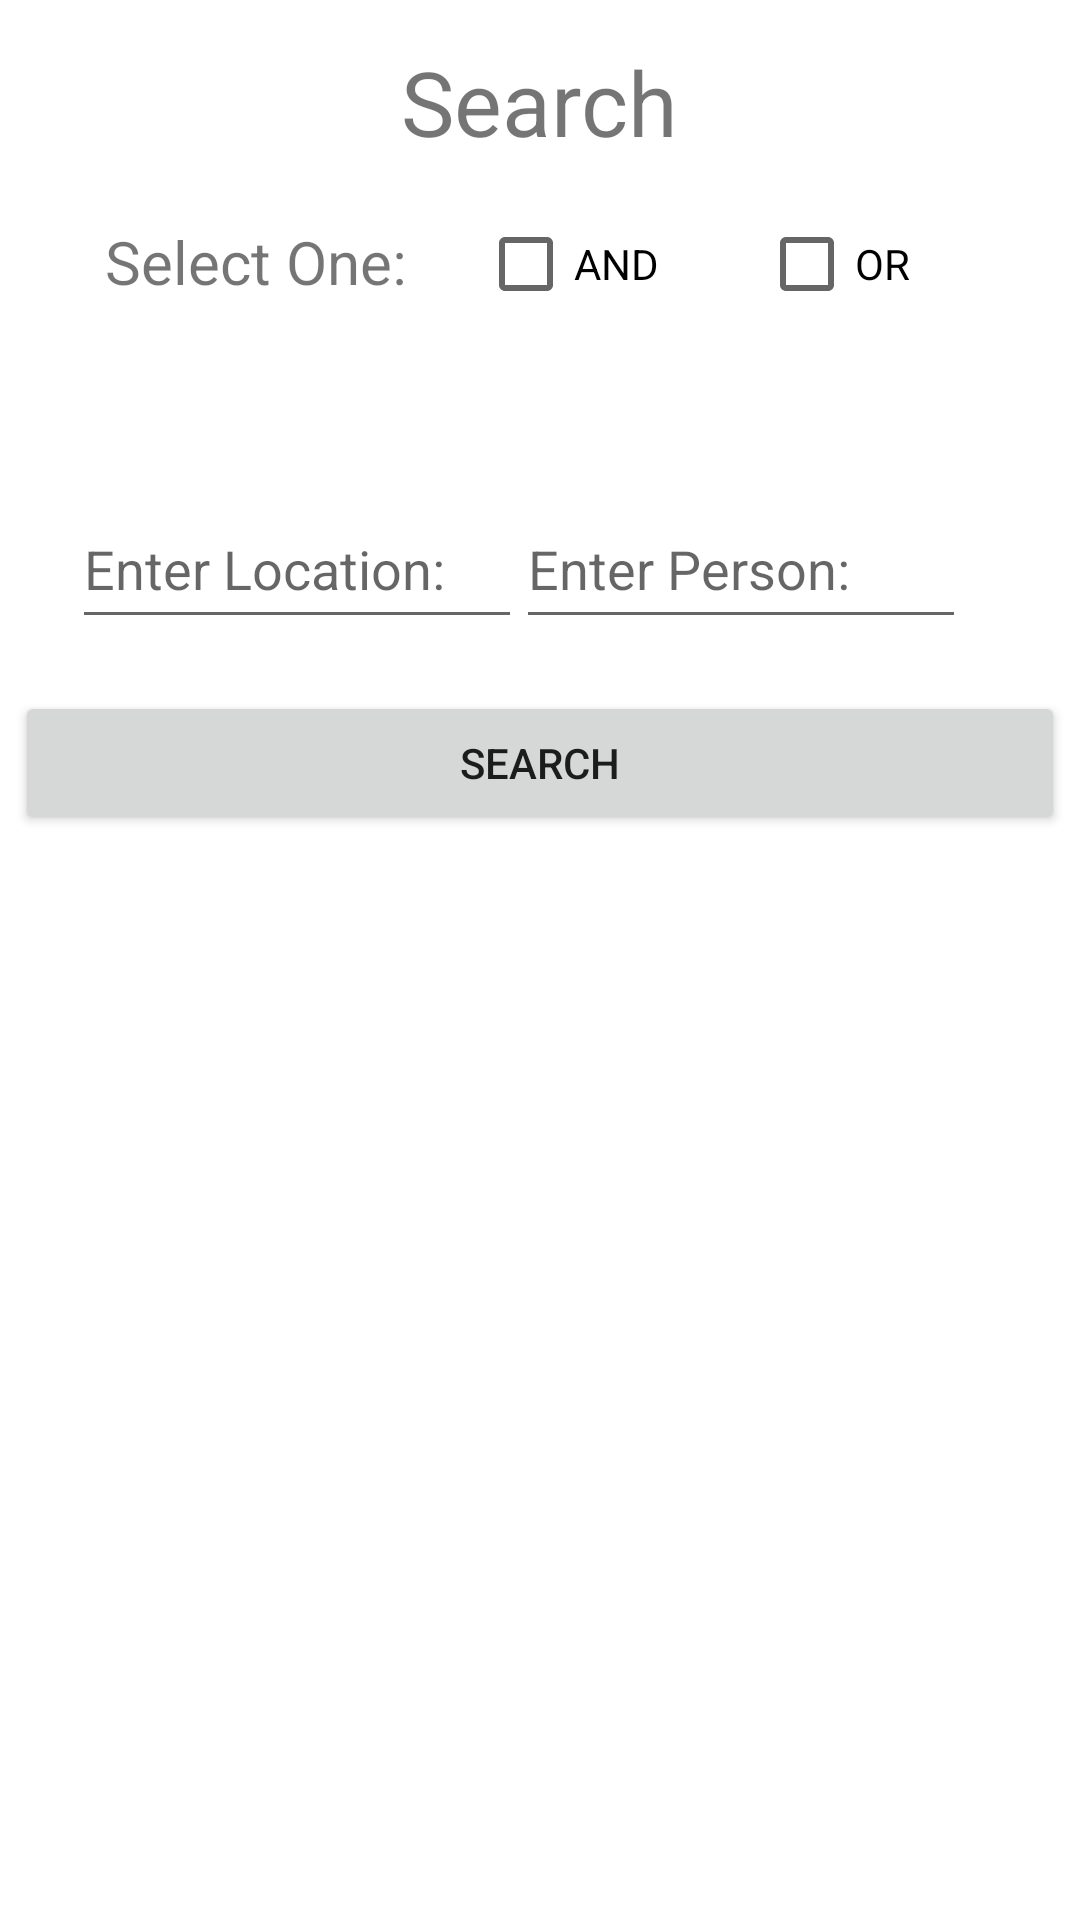

Reconstruct the res/layout file that produces this screen, plus the resources it refers to.
<!-- AndroidManifest.xml: application theme Theme.Photos09 -->
<!-- res/layout/activity_search.xml -->
<?xml version="1.0" encoding="utf-8"?>
<androidx.constraintlayout.widget.ConstraintLayout xmlns:android="http://schemas.android.com/apk/res/android"
    xmlns:app="http://schemas.android.com/apk/res-auto"
    xmlns:tools="http://schemas.android.com/tools"
    android:layout_width="match_parent"
    android:layout_height="match_parent">

    

    <TextView
        android:id="@+id/textView4"
        android:layout_width="wrap_content"
        android:layout_height="wrap_content"
        android:text="Search"
        android:textSize="30sp"
        app:layout_constraintBottom_toBottomOf="parent"
        app:layout_constraintEnd_toEndOf="parent"
        app:layout_constraintStart_toStartOf="parent"
        app:layout_constraintTop_toTopOf="parent"
        app:layout_constraintVertical_bias="0.023" />

    

    <TextView
        android:id="@+id/textView8"
        android:layout_width="wrap_content"
        android:layout_height="wrap_content"
        android:text="Select One:"
        android:textSize="20sp"
        app:layout_constraintBottom_toBottomOf="parent"
        app:layout_constraintEnd_toEndOf="parent"
        app:layout_constraintHorizontal_bias="0.135"
        app:layout_constraintStart_toStartOf="parent"
        app:layout_constraintTop_toTopOf="parent"
        app:layout_constraintVertical_bias="0.12" />

    <CheckBox
        android:id="@+id/checkBox"
        android:layout_width="wrap_content"
        android:layout_height="wrap_content"
        android:text="AND"
        app:layout_constraintBottom_toBottomOf="parent"
        app:layout_constraintEnd_toEndOf="parent"
        app:layout_constraintHorizontal_bias="0.532"
        app:layout_constraintStart_toStartOf="parent"
        app:layout_constraintTop_toTopOf="parent"
        app:layout_constraintVertical_bias="0.108" />

    <CheckBox
        android:id="@+id/checkBox2"
        android:layout_width="wrap_content"
        android:layout_height="wrap_content"
        android:text="OR"
        app:layout_constraintBottom_toBottomOf="parent"
        app:layout_constraintEnd_toEndOf="parent"
        app:layout_constraintHorizontal_bias="0.817"
        app:layout_constraintStart_toStartOf="parent"
        app:layout_constraintTop_toTopOf="parent"
        app:layout_constraintVertical_bias="0.108" />

    <ListView
        android:id="@+id/listView"
        android:layout_width="350dp"
        android:layout_height="250dp"
        app:layout_constraintBottom_toBottomOf="parent"
        app:layout_constraintEnd_toEndOf="parent"
        app:layout_constraintHorizontal_bias="0.491"
        app:layout_constraintStart_toStartOf="parent"
        app:layout_constraintTop_toTopOf="parent"
        app:layout_constraintVertical_bias="0.854" />

    <AutoCompleteTextView
        android:id="@+id/autoCompleteTextView"
        android:layout_width="150dp"
        android:layout_height="50dp"
        android:hint="Enter Person:"
        app:layout_constraintBottom_toBottomOf="parent"
        app:layout_constraintEnd_toEndOf="parent"
        app:layout_constraintHorizontal_bias="0.819"
        app:layout_constraintStart_toStartOf="parent"
        app:layout_constraintTop_toTopOf="parent"
        app:layout_constraintVertical_bias="0.276" />

    <AutoCompleteTextView
        android:id="@+id/autoCompleteTextView2"
        android:layout_width="150dp"
        android:layout_height="50dp"
        android:hint="Enter Location:"
        app:layout_constraintBottom_toBottomOf="parent"
        app:layout_constraintEnd_toEndOf="parent"
        app:layout_constraintHorizontal_bias="0.114"
        app:layout_constraintStart_toStartOf="parent"
        app:layout_constraintTop_toTopOf="parent"
        app:layout_constraintVertical_bias="0.276" />

    <Button
        android:id="@+id/buttonSearch"
        android:layout_width="350dp"
        android:layout_height="wrap_content"
        android:text="Search"
        app:layout_constraintBottom_toBottomOf="parent"
        app:layout_constraintEnd_toEndOf="parent"
        app:layout_constraintStart_toStartOf="parent"
        app:layout_constraintTop_toTopOf="parent"
        app:layout_constraintVertical_bias="0.389" />

</androidx.constraintlayout.widget.ConstraintLayout>
<!-- resources referenced by this layout -->
<resources>
  <style name="Theme.Photos09" parent="Theme.MaterialComponents.DayNight.DarkActionBar">
          
          <item name="colorPrimary">@color/purple_500</item>
          <item name="colorPrimaryVariant">@color/purple_700</item>
          <item name="colorOnPrimary">@color/white</item>
          
          <item name="colorSecondary">@color/teal_200</item>
          <item name="colorSecondaryVariant">@color/teal_700</item>
          <item name="colorOnSecondary">@color/black</item>
          
          <item name="android:statusBarColor">?attr/colorPrimaryVariant</item>
          
      </style>
  <!-- not gathered from this repository: default colours our renderer supplied (Android Studio template values) -->
  <color name="purple_500">#FF6200EE</color>
  <color name="purple_700">#FF3700B3</color>
  <color name="teal_200">#FF03DAC5</color>
  <color name="teal_700">#FF018786</color>
  <color name="black">#FF000000</color>
  <color name="white">#FFFFFFFF</color>
</resources>
